Dataset: PBC_balanced_notebook (GitHub, AslihanINAN/PBCNet-SE-MBConv). Classes: basophil, eosinophil, erythroblast, lymphocyte, monocyte, neutrophil, platelet.

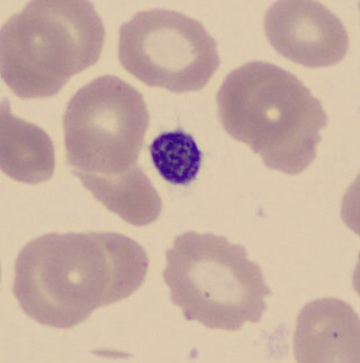
Label: platelet

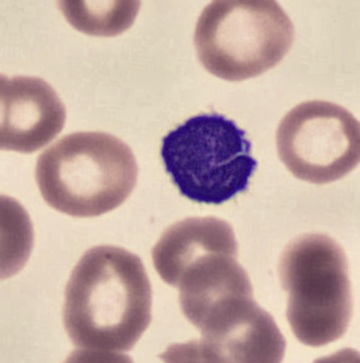
Label: lymphocyte

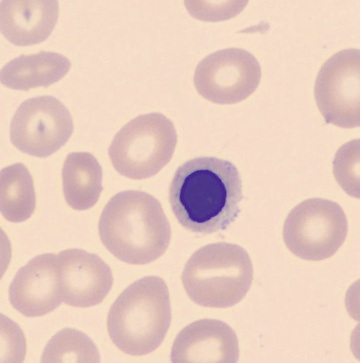
Label: erythroblast

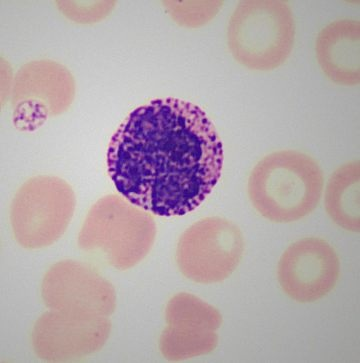
Label: basophil

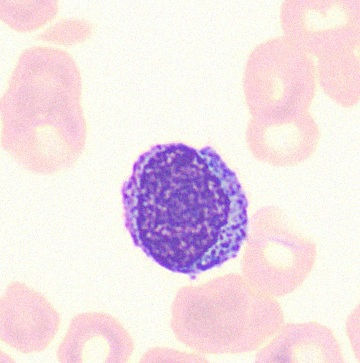
Label: monocyte

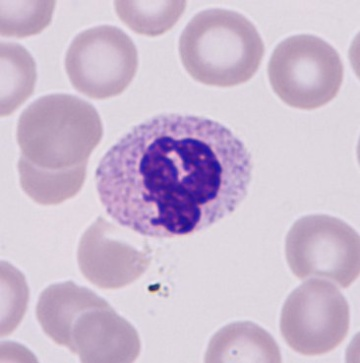
Label: neutrophil
